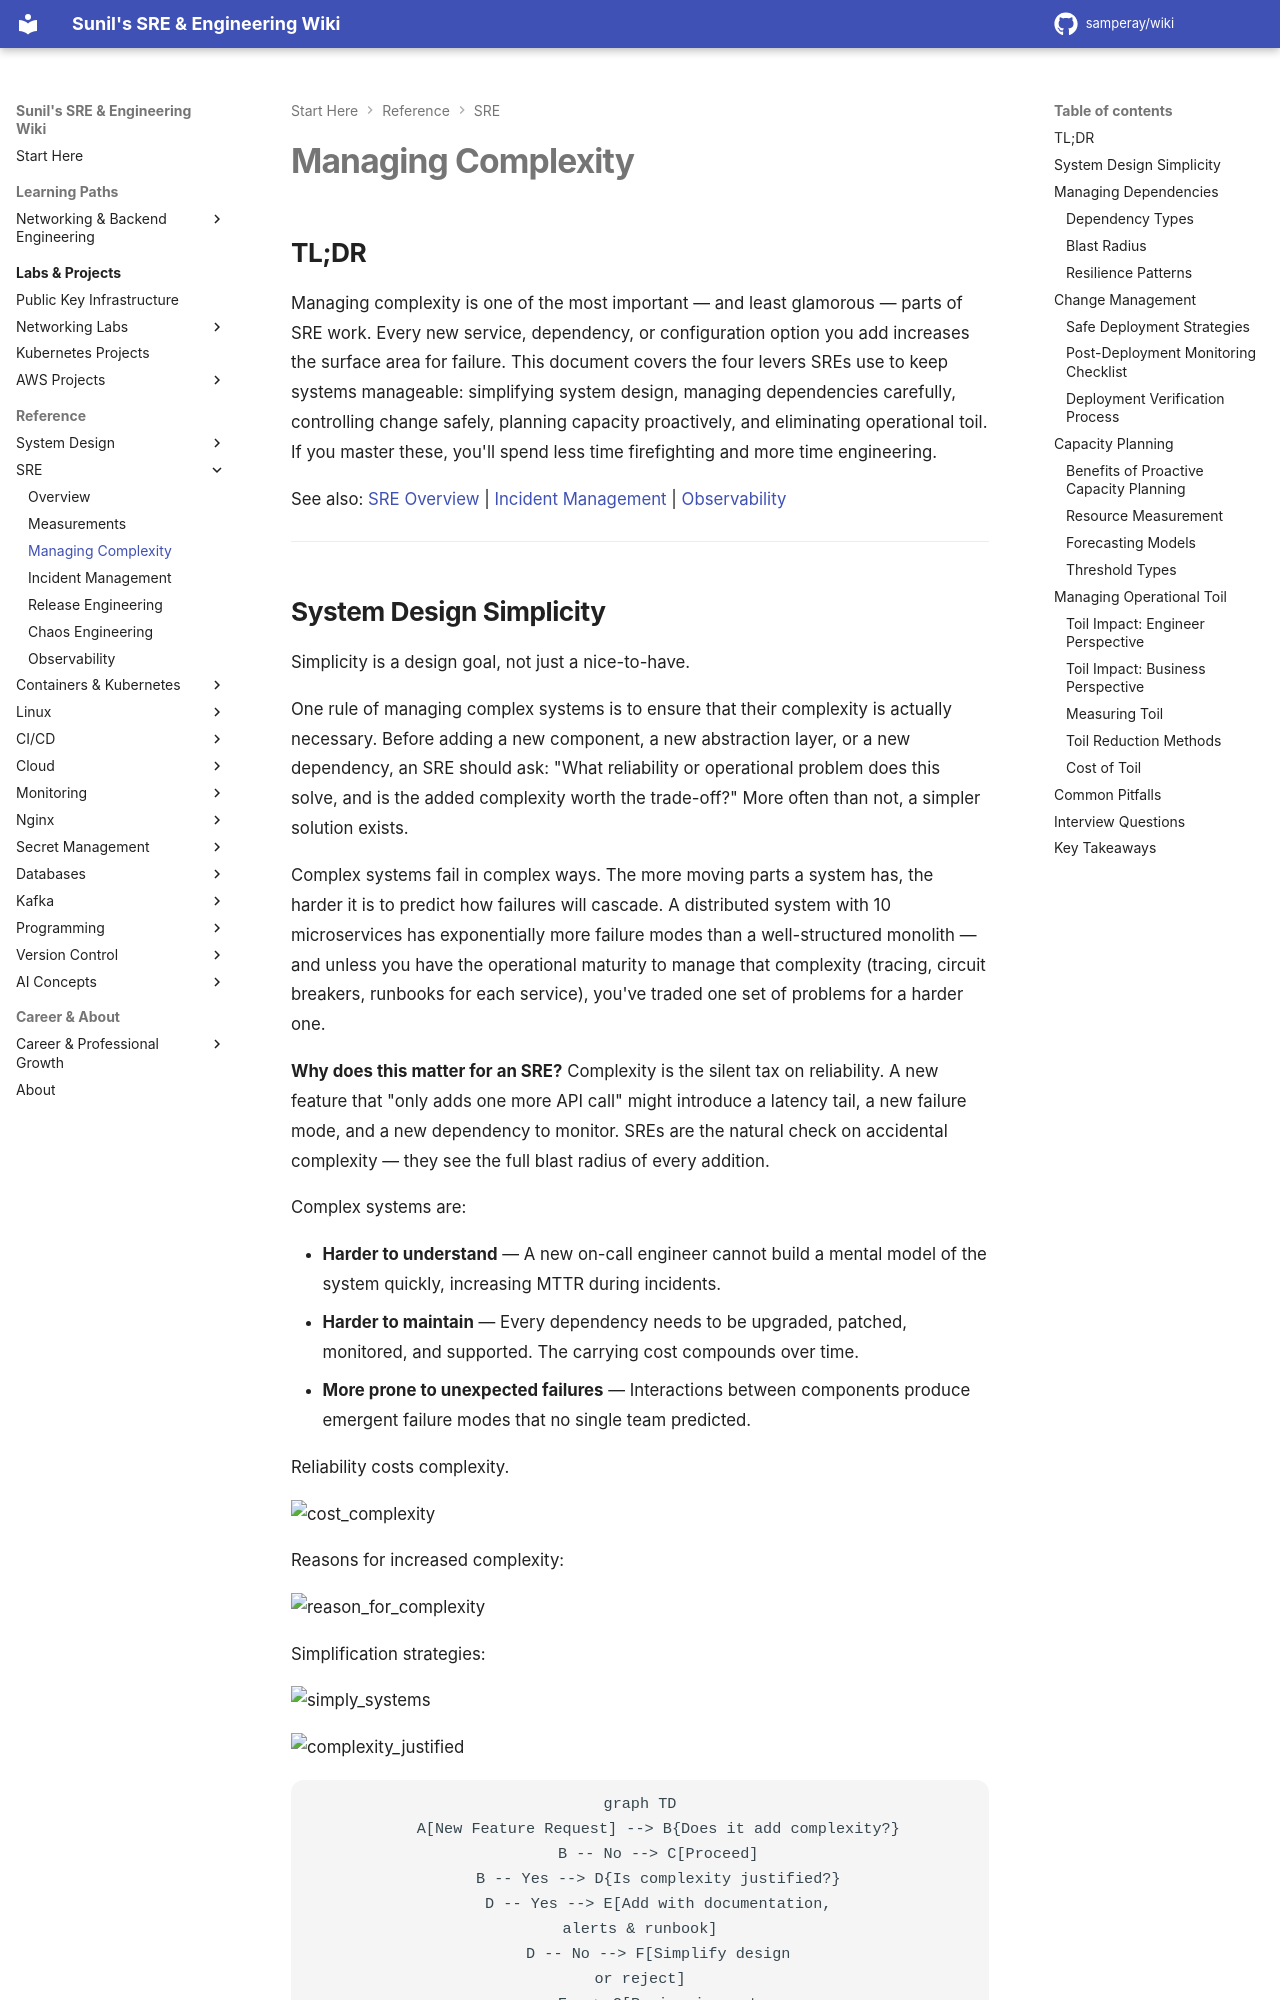

repository: samperay/wiki · page: sre/manage_complexity/index.html · generator: mkdocs

## TL;DR

Managing complexity is one of the most important — and least glamorous — parts of SRE work. Every new service, dependency, or configuration option you add increases the surface area for failure. This document covers the four levers SREs use to keep systems manageable: simplifying system design, managing dependencies carefully, controlling change safely, planning capacity proactively, and eliminating operational toil. If you master these, you'll spend less time firefighting and more time engineering.

See also: [SRE Overview](./overview.md) | [Incident Management](./incident_management.md) | [Observability](./observability.md)

---

## System Design Simplicity

Simplicity is a design goal, not just a nice-to-have.

One rule of managing complex systems is to ensure that their complexity is actually necessary. Before adding a new component, a new abstraction layer, or a new dependency, an SRE should ask: "What reliability or operational problem does this solve, and is the added complexity worth the trade-off?" More often than not, a simpler solution exists.

Complex systems fail in complex ways. The more moving parts a system has, the harder it is to predict how failures will cascade. A distributed system with 10 microservices has exponentially more failure modes than a well-structured monolith — and unless you have the operational maturity to manage that complexity (tracing, circuit breakers, runbooks for each service), you've traded one set of problems for a harder one.

**Why does this matter for an SRE?** Complexity is the silent tax on reliability. A new feature that "only adds one more API call" might introduce a latency tail, a new failure mode, and a new dependency to monitor. SREs are the natural check on accidental complexity — they see the full blast radius of every addition.

Complex systems are:

- **Harder to understand** — A new on-call engineer cannot build a mental model of the system quickly, increasing MTTR during incidents.
- **Harder to maintain** — Every dependency needs to be upgraded, patched, monitored, and supported. The carrying cost compounds over time.
- **More prone to unexpected failures** — Interactions between components produce emergent failure modes that no single team predicted.

Reliability costs complexity.

![cost_complexity](./images/cost_complexity.png)

Reasons for increased complexity:

![reason_for_complexity](./images/reason_for_complexity.png)

Simplification strategies:

![simply_systems](./images/simply_systems.png)

![complexity_justified](./images/complexity_justified.png)

```mermaid
graph TD
    A[New Feature Request] --> B{Does it add complexity?}
    B -- No --> C[Proceed]
    B -- Yes --> D{Is complexity justified?}
    D -- Yes --> E[Add with documentation,
alerts & runbook]
    D -- No --> F[Simplify design
or reject]
    E --> G[Review in next
quarterly complexity audit]
```

---
